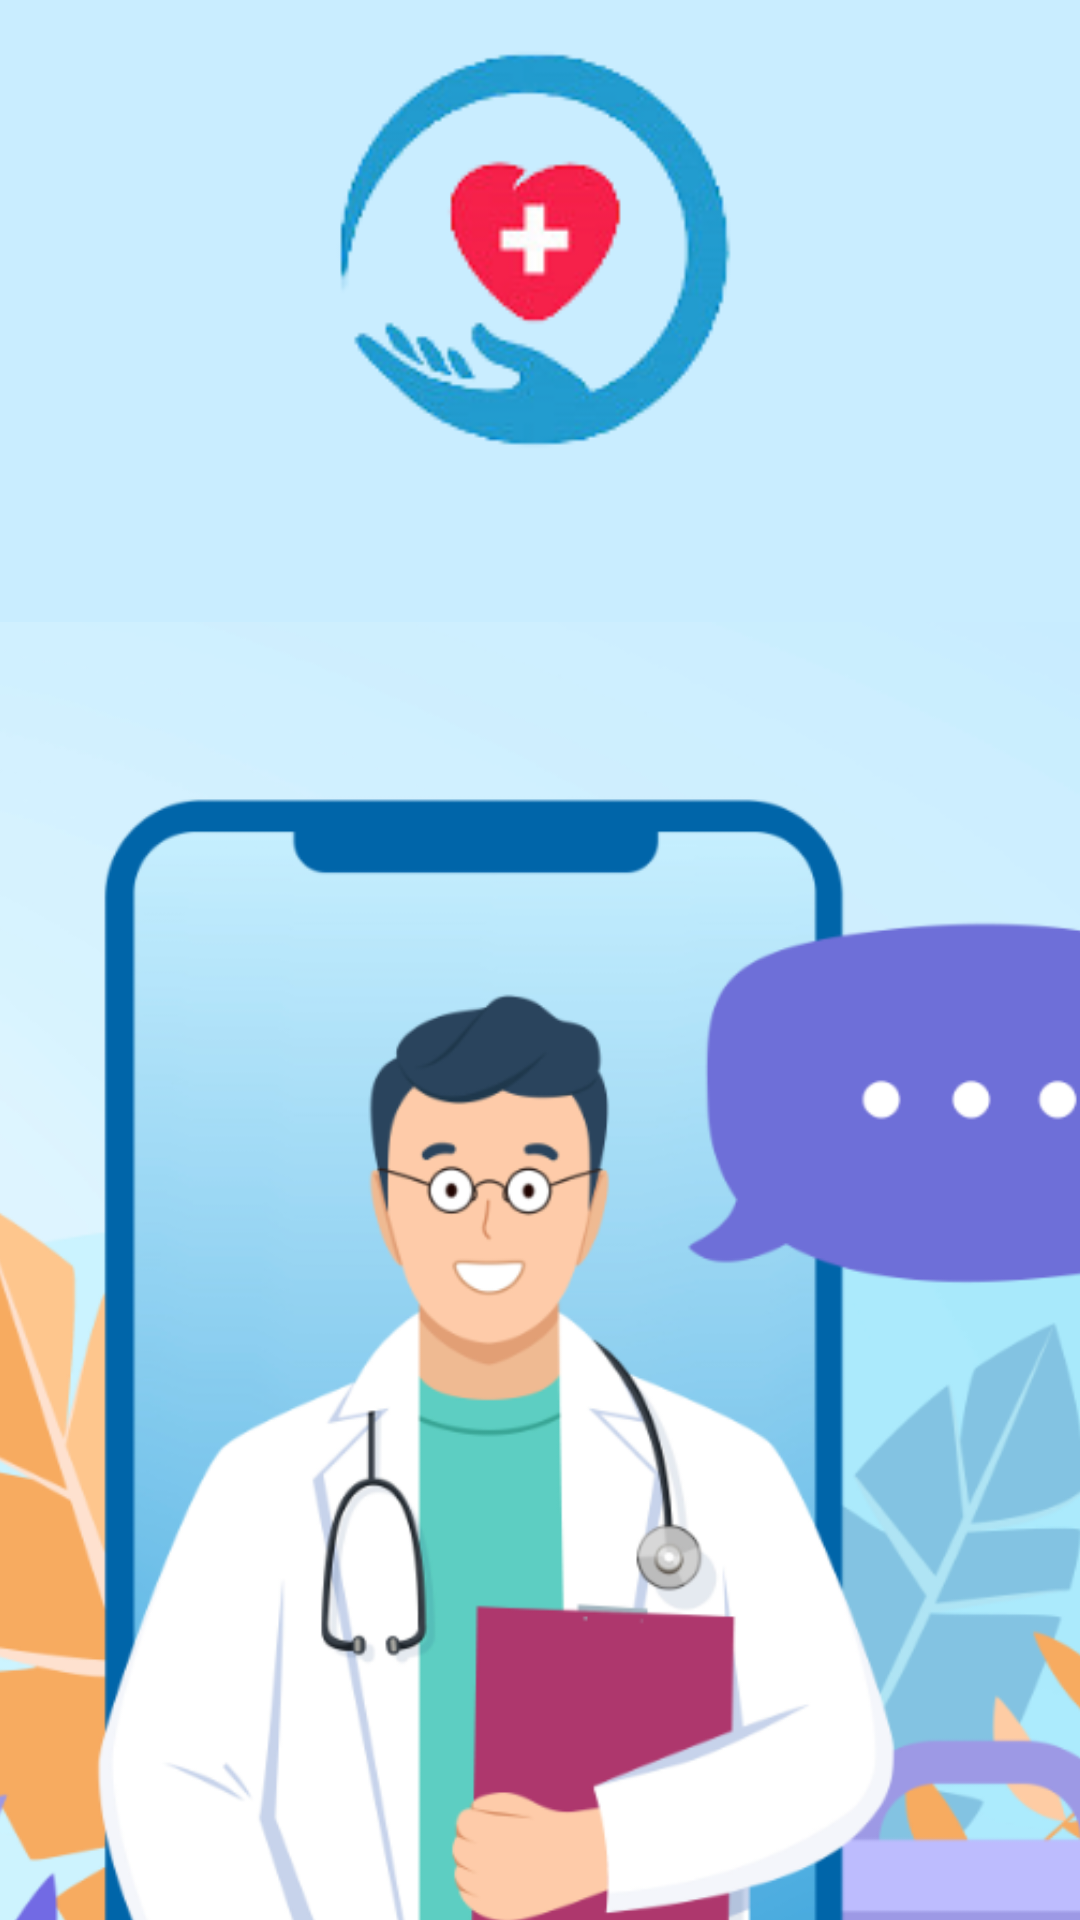

Write the Android layout XML for this screen, with the resource values it uses.
<!-- AndroidManifest.xml: application theme Theme.DoCare -->
<!-- res/layout/activity_main.xml -->
<?xml version="1.0" encoding="utf-8"?>
<androidx.constraintlayout.widget.ConstraintLayout xmlns:android="http://schemas.android.com/apk/res/android"
    xmlns:app="http://schemas.android.com/apk/res-auto"
    xmlns:tools="http://schemas.android.com/tools"
    android:layout_width="match_parent"
    android:layout_height="match_parent"
    android:background="@color/background_light"
    tools:context=".MainActivity">

    <ImageView
        android:id="@+id/back1"
        android:layout_width="732dp"
        android:layout_height="1002dp"
        android:contentDescription="Image"
        app:layout_constraintBottom_toBottomOf="parent"
        app:layout_constraintEnd_toEndOf="parent"
        app:layout_constraintHorizontal_bias="0.438"
        app:layout_constraintStart_toStartOf="parent"
        app:layout_constraintTop_toTopOf="parent"
        app:layout_constraintVertical_bias="0.0"
        app:srcCompat="@drawable/backgroundimg" />

    <ImageView
        android:id="@+id/logo"
        android:layout_width="261dp"
        android:layout_height="150dp"
        app:layout_constraintBottom_toBottomOf="parent"
        app:layout_constraintEnd_toEndOf="parent"
        app:layout_constraintStart_toStartOf="parent"
        app:layout_constraintTop_toTopOf="parent"
        app:layout_constraintVertical_bias="0.019"
        app:srcCompat="@drawable/docareicon" />



</androidx.constraintlayout.widget.ConstraintLayout>
<!-- resources referenced by this layout -->
<resources>
  <color name="background_light">#C9EDFF</color>
  <!-- drawable backgroundimg: png bitmap (drawable, 212104 bytes) -->
  <!-- drawable docareicon: png bitmap (drawable, 18160 bytes) -->
  <style name="Theme.DoCare" parent="Theme.MaterialComponents.NoActionBar">
          
          <item name="colorPrimary">@color/background_light</item>
          <item name="colorPrimaryVariant">@color/background_dark</item>
          <item name="colorOnPrimary">#FFFFFF</item>
          
          <item name="colorSecondary">#3AD8C9</item>
          <item name="colorSecondaryVariant">@color/background_light</item>
          <item name="colorOnSecondary">#FFFFFF</item>
          
          <item name="android:statusBarColor">@color/background</item>
          
          <item name="android:windowAnimationStyle">@style/animation</item>
          <item name="itemBackground">@color/white</item>
      </style>
  <color name="background_dark">#8EDBD6</color>
  <color name="background">#ADE1F7</color>
  <style name="animation">
      <item name="android:windowEnterAnimation">@android:anim/fade_in</item>
      <item name="android:windowExitAnimation">@android:anim/fade_out</item>
  </style>
  <color name="white">#FFFFFF</color>
</resources>
